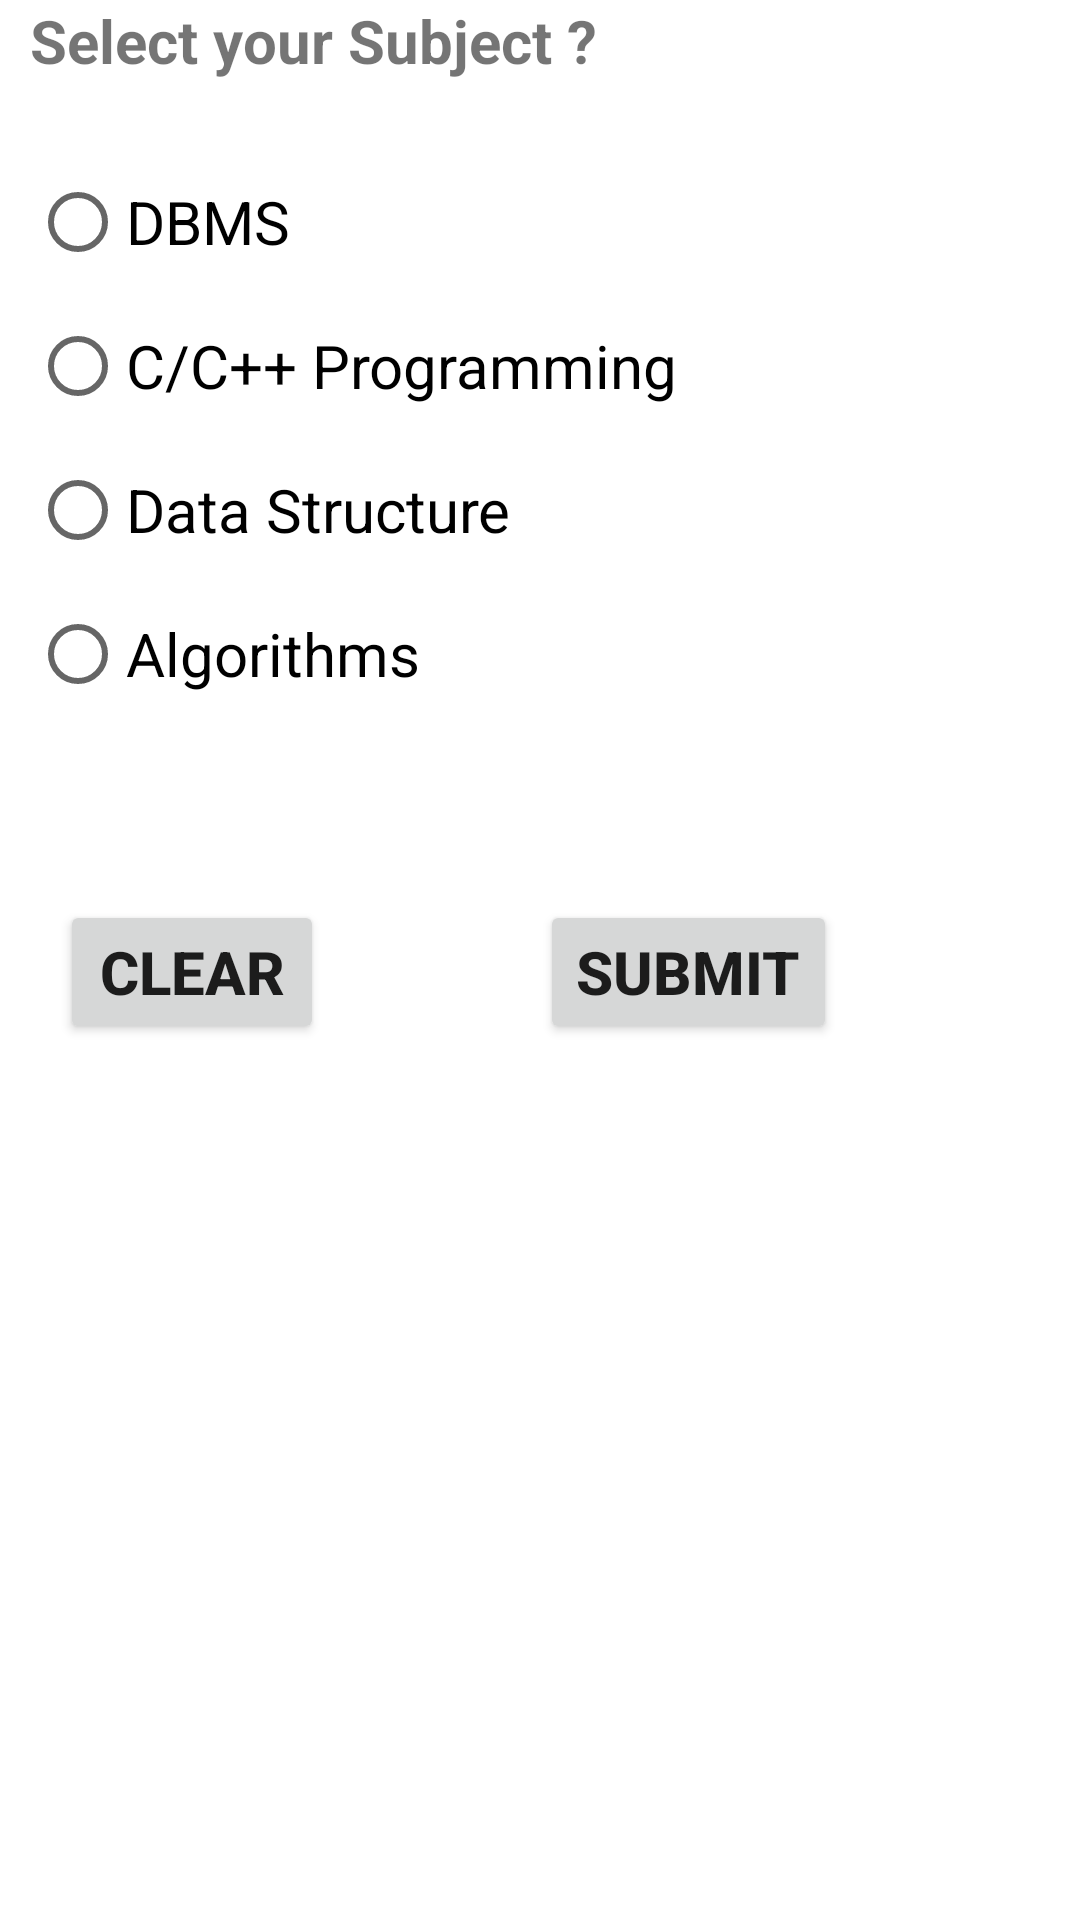

Produce the Android XML layout that renders to this screen, including the resource entries it uses.
<!-- AndroidManifest.xml: application theme Theme.ActividadIndividual -->
<!-- res/layout/activity_button_group.xml -->
<?xml version="1.0" encoding="utf-8"?>
<RelativeLayout xmlns:android="http://schemas.android.com/apk/res/android"
    xmlns:app="http://schemas.android.com/apk/res-auto"
    xmlns:tools="http://schemas.android.com/tools"
    android:layout_width="match_parent"
    android:layout_height="match_parent"
    tools:context=".ButtonGroup">

    <TextView
        android:layout_width="wrap_content"
        android:layout_height="wrap_content"
        android:layout_marginLeft="10dp"
        android:text="Select your Subject ?"
        android:textSize="20dp"
        android:textStyle="bold" />

    
    <RadioGroup
        android:id="@+id/groupradio"
        android:layout_width="fill_parent"
        android:layout_height="wrap_content"
        android:layout_marginLeft="10dp"
        android:layout_marginTop="50dp">

        
        
        <RadioButton
            android:id="@+id/radia_id1"
            android:layout_width="fill_parent"
            android:layout_height="wrap_content"
            android:text="DBMS"
            android:textSize="20dp" />

        <RadioButton
            android:id="@+id/radia_id2"
            android:layout_width="fill_parent"
            android:layout_height="wrap_content"
            android:text="C/C++ Programming"
            android:textSize="20dp" />

        <RadioButton
            android:id="@+id/radia_id3"
            android:layout_width="fill_parent"
            android:layout_height="wrap_content"
            android:text="Data Structure"
            android:textSize="20dp" />

        <RadioButton
            android:id="@+id/radia_id4"
            android:layout_width="fill_parent"
            android:layout_height="wrap_content"
            android:text="Algorithms"
            android:textSize="20dp" />
    </RadioGroup>

    
    <Button
        android:id="@+id/submit"
        android:layout_width="wrap_content"
        android:layout_height="wrap_content"
        android:layout_marginLeft="180dp"
        android:layout_marginTop="300dp"
        android:text="Submit"
        android:textSize="20dp"
        android:textStyle="bold" />

    
    <Button
        android:id="@+id/clear"
        android:layout_width="wrap_content"
        android:layout_height="wrap_content"
        android:layout_marginStart="20dp"
        android:layout_marginTop="300dp"
        android:text="Clear"
        android:textSize="20dp"
        android:textStyle="bold" />
</RelativeLayout>
<!-- resources referenced by this layout -->
<resources>
  <style name="Theme.ActividadIndividual" parent="Theme.MaterialComponents.DayNight.DarkActionBar">
          
          <item name="colorPrimary">@color/purple_500</item>
          <item name="colorPrimaryVariant">@color/purple_700</item>
          <item name="colorOnPrimary">@color/white</item>
          
          <item name="colorSecondary">@color/teal_200</item>
          <item name="colorSecondaryVariant">@color/teal_700</item>
          <item name="colorOnSecondary">@color/black</item>
          
          <item name="android:statusBarColor" tools:targetApi="l">?attr/colorPrimaryVariant</item>
          
      </style>
  <color name="purple_500">#FF6200EE</color>
  <color name="purple_700">#FF3700B3</color>
  <color name="white">#FFFFFFFF</color>
  <color name="teal_200">#FF03DAC5</color>
  <color name="teal_700">#FF018786</color>
  <color name="black">#FF000000</color>
</resources>
